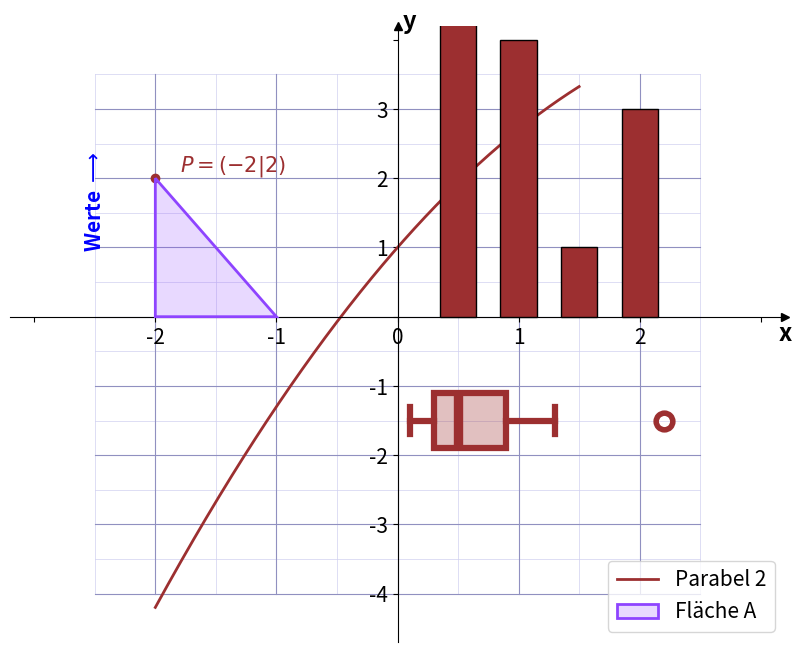

Source code (Python):
#!/usr/bin/python3
#
# bmsw_graph_lib.py
#
# (c) 01_01_2026 philipp.freimann@bms-w.ch
#    (with help of gemini.google.com)
#    src: https://www.github.com/pheek/pyPlotLib
# Das Schweizer Koordinatensystem hat Pfeile, die über das Gitter hinausragen,
# was beim standard-Plot (mathplotilb/gnuplot/geogebra) nicht der Fall ist.
#
# Mit dieser Library sind möglich:
#   Funktionen
#   Texte
#   Linien
#   Punkte
#   Dann folgende Diagramm-Arten:
#     * Bar-Chart
#     * Histogramm
#     * Boxplot
#   Beim Boxplot beachten, dass "show_y_axis=False" gesetzt werden muss, denn
#   beim Boxplot macht die y-Achse keinen Sinn.
#


import matplotlib.pyplot     as     plt
import numpy                 as     np
from   matplotlib.ticker     import MultipleLocator, FuncFormatter
from   matplotlib.transforms import offset_copy
from   matplotlib.patches    import Polygon

# für Filenamen Erkennung
import sys
from   pathlib               import Path

##
# Globale BMS-W Farbe
#
BMSW_COLOR="#9C2F30"

##
# class BmsGraphLib
# import and use as in the /examples/
#

class BmswGraphLib:
	## attributes:
	# fig: figure
	# ax : axes

	##
  # Konstruktor
	def __init__(self):
		self.base_fontsize = 12  # Standard-Schriftgröße
		# Delegation an NumPy für Vektorfähigkeit
		self.log   = np.log
		self.log10 = np.log10
		self.sin   = np.sin
		self.cos   = np.cos
		self.tan   = np.tan
		self.sqrt  = np.sqrt # Überschreibt deine x**0.5 Version mit der schnelleren np-Variante
		self.exp   = np.exp
		self.pi    = np.pi

	def set_fontsize(self, size):
		""" Setzt die globale Schriftgröße für alle Elemente. """
		self.base_fontsize = size

	##
	# bmsw Koordinatensystem
	# Abgesehen vom Kreisdiagramm sollte immer ein Koordinatensystem
	# zugrunde liegen.
	# x_min, ... geben den Ausschnitt im kartesischen Koordinatensystem an.
	# show_y_axis sollte beim Boxplot auf False gesetzt werden.
	#

	def draw_system(self, x_min, x_max, y_min, y_max, show_y_axis=True, trig=False, step_x=1.0, step_y=1.0, grid_x=None, grid_y=None, figsize=(10,8)):
		"""
		Factory-Methode: Erstellt das System basierend auf dem Modus (Standard oder Trig).
		"""
		self.fig, self.ax = plt.subplots(figsize=figsize)

		# Entscheidung, welche Logik genutzt wird
		if trig:
			impl = _BmswTrigImpl(self)
		else:
			impl = _BmswStandardImpl(self, step_x=step_x, step_y=step_y, grid_x=grid_x, grid_y=grid_y)

		impl.setup(x_min, x_max, y_min, y_max, show_y_axis)

# END bmswCoordinateSystem


	##
	# Schreibe einen Text
	def text(self, x, y, label, color=BMSW_COLOR, fontweight='bold',ha='center', rotation=0):
		self.ax.text(x, y, label, color=color, fontsize=self.base_fontsize, fontweight=fontweight, ha=ha, rotation=rotation)


	##
	# Zeichne eine Markierung (dot, cross, ...
	# Dies ist eine simple Weiterleitung an "ax.plot()"
	def dot(self, *args, **kwargs):
		"""
		Zeichnet einen Punkt. Standardmäßig ein schwarzer Kreis ('ko').
		Gibt das erzeugte Line2D-Objekt zurück.
		"""
		if len(args) == 2:
			# Hier das return nutzen, um das Matplotlib-Objekt durchzureichen
			return self.ax.plot(*args, 'ko', **kwargs)
		return self.ax.plot(*args, **kwargs)



	##
	# Beschrifteter Punkt
	def labeled_dot(self, x, y, label, color=BMSW_COLOR, offset=(0.2, 0.1)):
		self.dot(x, y, 'o', color=color) # Punkt
		self.text(x + offset[0], y + offset[1], label, color=color, ha='left')

	##
	# Zeichnen von Funktionen
	# Am einfachsten geht das mit lambda-Funktionen:
	# # draw_function_into_system(ax, lambda x: 0.5 * x**2 - 2, (-3.5, 3.5), label="Parabel", color='#33ddee')
	# ax     : Achse aus dem Koordinatensystem
	# func   : Die zu zeichnende Funktion
	# x_range: Definitionsbereich
	# label  : Beschriftung (optional)
	# color  : Farbe (optional)
	def draw_function_into_system(self, func, x_range, label=None, color=BMSW_COLOR):
		"""
		Zeichnet eine mathematische Funktion in das System ein.
		func: Eine Lambda-Funktion oder normale Funktion
		x_range: Ein Tupel (start, ende)
		"""
		x = np.linspace(x_range[0], x_range[1], 400)

		with np.errstate(all='ignore'):
			v_func = np.vectorize(func)
			try:
				y = func(x)
			except (TypeError, ValueError):
				y = v_func(x)

		line, = self.ax.plot(x, y, linewidth=2, label=label, color=color, zorder=2)

		return line


	##
	# Draw Polygon
	def draw_polygon(self, points, color=BMSW_COLOR, label=None):
		"""
		Zeichnet ein geschlossenes, gefülltes Polygon.
		points: Liste von Koordinaten-Paaren, z. B. [[x1, y1], [x2, y2], ...]
		color: Die Hauptfarbe für Rand und Fläche (Fläche erhält 20% Opazität)
		"""
		# 20% Opazität für die Fläche (Hex '33')
		fill_color = f"{color}33" if color.startswith('#') else color

		# Das Polygon-Objekt erstellen
		# closed=True sorgt dafür, dass der letzte Punkt mit dem ersten verbunden wird
		poly = Polygon(points, closed=True,
		               facecolor=fill_color,
		               edgecolor=color,
		               linewidth=2,
		               zorder=3,
		               label=label)

		self.ax.add_patch(poly)
		return poly


	##
	# Ein Bar-Chart als "Säulendiagramm"
	# mit "set_custom_labels" können die Säulen einzeln beschriftet werden.
	# siehe folder /examples/
	#
	def draw_bar_chart(self, x_values, y_values, label=None, color=BMSW_COLOR, width=0.8):
		"""
		Zeichnet ein Säulendiagramm in das bestehende System.
		width=1.0 würde bedeuten, dass die Säulen einander berühren.
		"""
		# align='edge' setzt die linke Kante der Säule auf den x-Wert.
		# align='center' (Standard) setzt die Mitte der Säule auf den x-Wert.
		bars = self.ax.bar(x_values, y_values,
		                   width=width,
		                   color=color,
		                   label=label,
		                   edgecolor='black',
		                   linewidth=1,
		                   zorder=3)
		return bars


	##
	# Eigene Beschritfungen für draw_bar_chart()
	#
	def set_custom_labels(self, x_values, labels):
		"""
		Ersetzt die Zahlen an der x-Achse durch Text-Labels.
		x_values: Die Positionen (z. B. [1, 2, 3])
		labels: Die Texte (z. B. ['S', 'M', 'L'])
		"""
		self.ax.set_xticks(x_values)
		self.ax.set_xticklabels(labels, fontweight='bold', fontsize=self.base_fontsize + 2)


	def set_trig_labels(self):
		# Beispielhaft für ein System von -pi bis pi
		positions = [-np.pi, -np.pi/2, 0, np.pi/2, np.pi, 1.5*np.pi, 2*np.pi]
		labels = [r'$-\pi$', r'$-\frac{\pi}{2}$', '0', r'$\frac{\pi}{2}$', r'$\pi$', r'$\frac{3\pi}{2}$', r'$2\pi$']
		self.set_custom_labels(positions, labels)


	##
	# Ein Histogramm
	#
	def draw_histogram(self, data, bin_width, start_value, label=None, color=BMSW_COLOR):
		"""
		Zeichnet ein Histogramm mit fester Säulenbreite und definiertem Startwert.
		data: Die Liste der Rohdaten (z. B. [1.2, 1.5, 2.3, 2.7, ...])
		bin_width: Breite einer Säule (z. B. 1.0)
		start_value: Wo die erste Säule beginnen soll
		"""
		# Berechne die Klassengrenzen (Bins) basierend auf den Daten
		max_val = max(data) if data else start_value
		bins = np.arange(start_value, max_val + bin_width + 1, bin_width)

		# Histogramm zeichnen
		# edgecolor='black' sorgt für die Trennung der Säulen (Schulbuch-Stil)
		n, bins, patches = self.ax.hist(data,
		                                bins=bins,
		                                color=color,
		                                label=label,
		                                edgecolor='black',
		                                linewidth=1,
		                                zorder=3,
		                                alpha=0.8)
		return n, bins


	##
	# Boxplot
	#
	def draw_boxplot(self, data, y_position, height=1.45, label=None, color=BMSW_COLOR, axis_label=None):
		"""
		Zeichnet einen horizontalen Boxplot mit massiv verstärkten Linien und Ausreißern.
		"""
		# Hintergrundfarbe mit Transparenz
		fill_color = f"{color}4D" if color.startswith('#') else "#cccccccc"
		
		# Verstärkte Linienstärken (ca. 3x so breit wie vorher)
		line_width_bold = 4.5  # Vorher ca. 1.5 bis 2.5
		
		bp = self.ax.boxplot(data,
		                     vert=False,
		                     positions=[y_position], 
		                     widths=height,
		                     patch_artist=True, 
		                     manage_ticks=False,
		                     # Die Box selbst
		                     boxprops=dict(facecolor=fill_color, color=color, linewidth=line_width_bold),
		                     # Der Median (der dicke Strich in der Mitte)
		                     medianprops=dict(color=color, linewidth=line_width_bold * 1.5),
		                     # Die Whisker (Antennen)
		                     whiskerprops=dict(color=color, linewidth=line_width_bold),
		                     # Die Endstriche der Whisker
		                     capprops=dict(color=color, linewidth=line_width_bold),
		                     # NEU: Die Ausreißer (flierprops) massiv vergrößern
		                     flierprops=dict(marker='o', markerfacecolor='none', 
		                                     markeredgecolor=color, markersize=12, 
		                                     markeredgewidth=4),
		                     zorder=4)

		# Optionales Label
		if label:
			self.ax.text(min(data) - 0.5, y_position, label, fontweight='bold', 
			             va='center', ha='right', fontsize=self.base_fontsize)
		
		# Achsen-Beschriftung
		if axis_label:
			self.ax.set_xlabel(axis_label, fontweight='bold', 
			                   fontsize=self.base_fontsize, labelpad=15)
		return bp

	# Unahbhängig vom Koordinatensystem:
	# mögliche modi: "none", "relativ", "absolute"
	# Wichtig: die "captions" und die "values" müssen gleich
	#          viele Anzahl Werte aufweisen.
	#
	def draw_pie_chart(self, captions, values, mode="none", title=None, colors=None):
		"""
		Erstellt ein Kreisdiagramm und fängt den Rückgabewert-Fehler ab.
		"""
		if colors is None:
			colors = [
			          '#aed6f1', # Hellblau
			          '#abebc6', # Hellgrün
			          '#fad7a0', # Hellorange
			          '#f9ebae', # Hellgelb
			          '#d2b4de', # Hellviolett
			          '#a2d9ce', # Helltürkis
			          '#edbb99', # Pfirsich
			          '#d5dbdb', # Hellgrau
			          '#f5b7b1', # Hellrot/Rosa
			          '#ebdef0'  # Flieder
			         ]

		self.fig, self.ax = plt.subplots(figsize=(8, 8))

		# Logik für die Beschriftung im Kreis
		if mode == "relativ":
			autopct_format = '%1.1f%%'
		elif mode == "absolute":
			total = sum(values)
			autopct_format = lambda p: f'{p * total / 100 :.0f}'
		else:
			autopct_format = None

		# --- Die Lösung für den ValueError ---
		results = self.ax.pie(
		                     values,
		                     labels=captions,
		                     autopct=autopct_format,
		                     startangle=90,
		                     colors=colors,
		                     radius=0.8,
		                     pctdistance=0.7,
		                     explode=[0.02] * len(values),
		                     labeldistance=1.15,
		                     textprops={'fontweight': 'bold', 'fontsize': self.base_fontsize+2}
		                    )

		# Entpacken je nach Modus
		if autopct_format is not None:
			wedges, texts, autotexts = results
			# Styling der Beschriftungen im Kreis
			plt.setp(autotexts, size=18, color="black", fontweight='bold')
		else:
			wedges, texts = results

		if title:
			self.ax.set_title(title, fontsize=self.base_fontsize+4, fontweight='bold', pad=20)

		self.ax.axis('equal')



	## draw legend (muss noch klarer sein, wo genau zu zeichnen)
	# mögliche Werte:
	# loc = "upper right"
	# loc = "center righ"
	# loc = "center left"
	# loc = "lower right"
	# loc = "lower center"
	# loc = "center"
	def legend(self, *args, **hargs):
		"""
		Zeigt die Legende an und nutzt automatisch die globale base_fontsize.
		"""
		# Debug-Print: Wenn der nicht kommt, wird die Methode nicht aufgerufen!
		print(f"DEBUG: Legend Methode der Klasse aufgerufen mit Size {self.base_fontsize}")

		if 'fontsize' not in hargs:
			hargs['fontsize'] = self.base_fontsize

		if 'prop' not in hargs:
			hargs['prop'] = {'size': self.base_fontsize}
		elif 'size' not in hargs['prop']:
			hargs['prop']['size'] = self.base_fontsize

		self.ax.legend(*args, **hargs)


	##
	# Jedes Bild kann mit
	#  save_system(fig, "meinbild.png")
	# oder mit
	#  save_system(fig, "meinbild.svg") (oder .eps / .pdf)
	# gespeichert werden.
	# mit plt.show() wird es jeweils am Ende angezeigt.
	def save_system(self, filename, dpi=600):
		"""
		Speichert die Grafik in hoher Qualität.
		.png -> Rastergrafik (gut für Word/Web)
		.eps oder .pdf -> Vektorgrafik (perfekt für LaTeX/Druck, unendlich skalierbar)
		"""
		# bbox_inches='tight' sorgt dafür, dass die Achsenbeschriftungen
		# nicht abgeschnitten werden.

		if(len(filename) < 4):
			filename = Path(sys.argv[0]).stem + "." + filename

		self.fig.savefig(filename, dpi=dpi, bbox_inches='tight', transparent=False)
		print(f"Grafik erfolgreich als {filename} gespeichert.")


	## show
	# Anzeigen der Graphik in neuem Fenster
	def show(self):
		plt.show()

# end class BmswGrapLib



#############################################################################

class _BmswBaseImpl:
	""" Basis-Logik für das Schweizer Koordinatensystem. """
	def __init__(self, parent):
		self.p = parent

	def setup(self, x_min, x_max, y_min, y_max, show_y_axis):
		puffer = 0.7
		self.p.ax.set_xlim(x_min - puffer, x_max + puffer)
		self.p.ax.set_ylim(y_min - puffer, y_max + puffer)
		self.p.ax.spines['bottom'].set_position('zero')

		if show_y_axis:
			self.p.ax.spines['left'].set_position('zero')
		else:
			self.p.ax.spines['left'].set_color('none')

		self.p.ax.spines['right'].set_color('none')
		self.p.ax.spines['top'].set_color('none')

		self.draw_grid(x_min, x_max, y_min, y_max)
		self.setup_ticks(x_min, x_max, y_min, y_max, show_y_axis)
		self.draw_arrows(x_max, y_max, show_y_axis, puffer)

	def draw_arrows(self, x_max, y_max, show_y_axis, puffer):
		# X-Achse
		self.p.ax.plot(x_max + puffer, 0, ">k", clip_on=False, zorder=5)
		x_off = offset_copy(self.p.ax.transData, fig=self.p.fig, x=0, y=-4, units='points')
		self.p.ax.text(x_max + puffer, 0, self.get_x_name(), fontsize=self.p.base_fontsize+2, fontweight='bold', ha='center', va='top', transform=x_off)
		# Y-Achse
		if show_y_axis:
			self.p.ax.plot(0, y_max + puffer, "^k", clip_on=False, zorder=5)
			y_off = offset_copy(self.p.ax.transData, fig=self.p.fig, x=4, y=3, units='points')
			self.p.ax.text(0, y_max + puffer, 'y', fontsize=self.p.base_fontsize+2, fontweight='bold', va='center', transform=y_off)


##############################################################################

class _BmswStandardImpl(_BmswBaseImpl):
	def get_x_name(self): return "x"

	def __init__(self, parent, step_x=1.0, step_y=1.0, grid_x=None, grid_y=None):
		super().__init__(parent)
		self.step_x = step_x
		self.step_y = step_y
		# Intelligente Standardwerte für das Gitter, falls nichts angegeben wurde:
		# Wenn Schrittweite 5 ist -> Gitterweite 1
		# Wenn Schrittweite 10 ist -> Gitterweite 2 oder 5 (hier wählen wir 2 für mehr Details)
		# Sonst einfach die Hälfte der Schrittweite
		self.grid_x = grid_x if grid_x is not None else (1.0 if step_x == 5.0 else step_x * 0.5)
		self.grid_y = grid_y if grid_y is not None else (1.0 if step_y == 5.0 else step_y * 0.5)

	def draw_grid(self, x_min, x_max, y_min, y_max):
		# Hilfsfunktion zum Einrasten auf das nächste Vielfache
		def get_clean_start(start, step):
			return np.ceil(start / step) * step

		# 1. Feines Gitter (Minor)
		x_start_minor = get_clean_start(x_min, self.grid_x)
		for x in np.arange(x_start_minor, x_max + 0.01, self.grid_x):
			self.p.ax.plot([x, x], [y_min, y_max], color='#d0d0f0', lw=0.5, zorder=0)
		
		y_start_minor = get_clean_start(y_min, self.grid_y)
		for y in np.arange(y_start_minor, y_max + 0.01, self.grid_y):
			self.p.ax.plot([x_min, x_max], [y, y], color='#d0d0f0', lw=0.5, zorder=0)
		
		# 2. Hauptgitter (Major - korrespondierend zu den Zahlen)
		x_start_major = get_clean_start(x_min, self.step_x)
		for x in np.arange(x_start_major, x_max + 0.01, self.step_x):
			self.p.ax.plot([x, x], [y_min, y_max], color='#9090c0', lw=0.8, zorder=0)
			
		y_start_major = get_clean_start(y_min, self.step_y)
		for y in np.arange(y_start_major, y_max + 0.01, self.step_y):
			self.p.ax.plot([x_min, x_max], [y, y], color='#9090c0', lw=0.8, zorder=0)

	def setup_ticks(self, x_min, x_max, y_min, y_max, show_y_axis):
		from matplotlib.ticker import MultipleLocator
        
		self.p.ax.xaxis.set_major_locator(MultipleLocator(self.step_x))
		# Schriftgröße für X- und Y-Achse (Zahlen) anpassen
		self.p.ax.tick_params(axis='both', which='major', labelsize=self.p.base_fontsize)

		self.p.ax.xaxis.set_major_formatter(FuncFormatter(
			lambda v, p: f'{v:g}' if x_min <= v <= x_max else ''
		))

		# Y-Achse
		if show_y_axis:
			y_ticks = np.arange(y_min, y_max + 0.1, 1.0)
			#self.p.ax.set_yticks(y_ticks)
			self.p.ax.yaxis.set_major_locator(MultipleLocator(self.step_y))
			self.p.ax.yaxis.set_major_formatter(FuncFormatter(
				lambda v, p: '' if np.isclose(v, 0) or v < y_min or v > y_max else f'{v:g}'
			))
		else:
			self.p.ax.set_yticks([])
			self.p.ax.yaxis.set_major_formatter(plt.NullFormatter())


class _BmswTrigImpl(_BmswBaseImpl):
	def get_x_name(self): return r"$\varphi$"

	def draw_grid(self, x_min, x_max, y_min, y_max):
		# Hilfsfunktion für "saubere" Gitterstarts (verhindert Verschiebung)
		def get_clean_range(start, end, step):
			first_tick = np.ceil(start / step) * step
			return np.arange(first_tick, end + 0.01, step)

		# Vertikale Linien (Winkel)
		# 30° Minor (sehr fein)
		for x in get_clean_range(x_min, x_max, np.pi/6):
			self.p.ax.plot([x, x], [y_min, y_max], color='#f0f0f8', lw=0.4, zorder=0)
		# 90° Major (etwas kräftiger)
		for x in get_clean_range(x_min, x_max, np.pi/2):
			self.p.ax.plot([x, x], [y_min, y_max], color='#e0e0f5', lw=0.7, zorder=0)

		# Horizontale Linien (Y-Werte) - Diese fehlten!
		# Wir nutzen hier die Standard-Schritte (1.0 und 0.5), da y meist linear bleibt
		for y in np.arange(np.floor(y_min), y_max + 0.01, 0.5):
			self.p.ax.plot([x_min, x_max], [y, y], color='#f0f0f8', lw=0.4, zorder=0)
		for y in np.arange(np.floor(y_min), y_max + 0.01, 1.0):
			self.p.ax.plot([x_min, x_max], [y, y], color='#e0e0f5', lw=0.7, zorder=0)

	def setup_ticks(self, x_min, x_max, y_min, y_max, show_y_axis):
		# X-Achse (Winkel)
		start_x = np.ceil(x_min / (np.pi/2)) * (np.pi/2)
		positions = np.arange(start_x, x_max + 0.01, np.pi/2)
		labels = [self._make_pi_label(p) for p in positions]
		self.p.ax.set_xticks(positions)
		# Hier hast du es schon richtig gemacht:
		self.p.ax.set_xticklabels(labels, fontsize=self.p.base_fontsize, fontweight='bold')

		# Y-Achse (Zahlen)
		if show_y_axis:
			y_ticks = np.arange(np.ceil(y_min), np.floor(y_max) + 0.1, 1.0)
			self.p.ax.set_yticks(y_ticks)
			# NEU: Auch hier die Schriftgröße für die Y-Zahlen setzen
			self.p.ax.tick_params(axis='y', labelsize=self.p.base_fontsize)
			self.p.ax.yaxis.set_major_formatter(FuncFormatter(
				lambda v, p: '' if np.isclose(v, 0) or v < y_min or v > y_max else f'{v:g}'
			))
		else:
			self.p.ax.set_yticks([])

	def _make_pi_label(self, val):
		if np.isclose(val, 0): return '0'
		if np.isclose(val, np.pi): return r'$\pi$'
		if np.isclose(val, -np.pi): return r'$-\pi$'
		# Vereinfachte Brüche (z.B. pi/2)
		frac = val / np.pi
		return r'$%.1f\pi$' % frac




## create a global instance
b = BmswGraphLib()



##
# Demo: draw a simple graph
def demo():
	# b = BmswGraphLib() # b already globally defined
	b.set_fontsize(15)

	## always start with a system (except draw_pie_chart())
	b.draw_system(-2.5, 2.5, -4, 3.5)

	## any function-graph
	b.draw_function_into_system(lambda x: -0.3 * x**2 + 2*x + 1, (-2, 1.5), label="Parabel 2")

	## a box-plot
	boxplotdaten = [0.1, 0.2,0.2, 0.2,0.3,1.3,0.4,0.4,1.1, 0.9, 0.5, 0.5, 0.5, 0.6, 0.7, 0.9, 2.2]
	b.draw_boxplot(boxplotdaten, -1.5, height=0.8)

	bar_pos=[0.5, 1, 1.5, 2]
	bar_val=[  6, 4,   1, 3]

	# barchart
	b.draw_bar_chart(bar_pos, bar_val, width=0.3)

	#lables / texts
	b.labeled_dot(-2, 2, r'$P=({-2}|2)$')

	b.text(-2.5, 1, r'Werte $\longrightarrow$', color='#0000ff', rotation=90)

	#polygon
	dreieck_punkte = [[-2, 0], [-1, 0], [-2, 2]]

	# C 2. Zeichnen
	b.draw_polygon(dreieck_punkte, color='#8e44ff', label="Fläche A")

	b.legend(loc="lower right")

	b.show()
#	b.save_system("png") # optional



## #####################################
## start Main_ bmsw_graph_lib.py
# shows a little demo
if "__main__" == __name__:
	demo()
